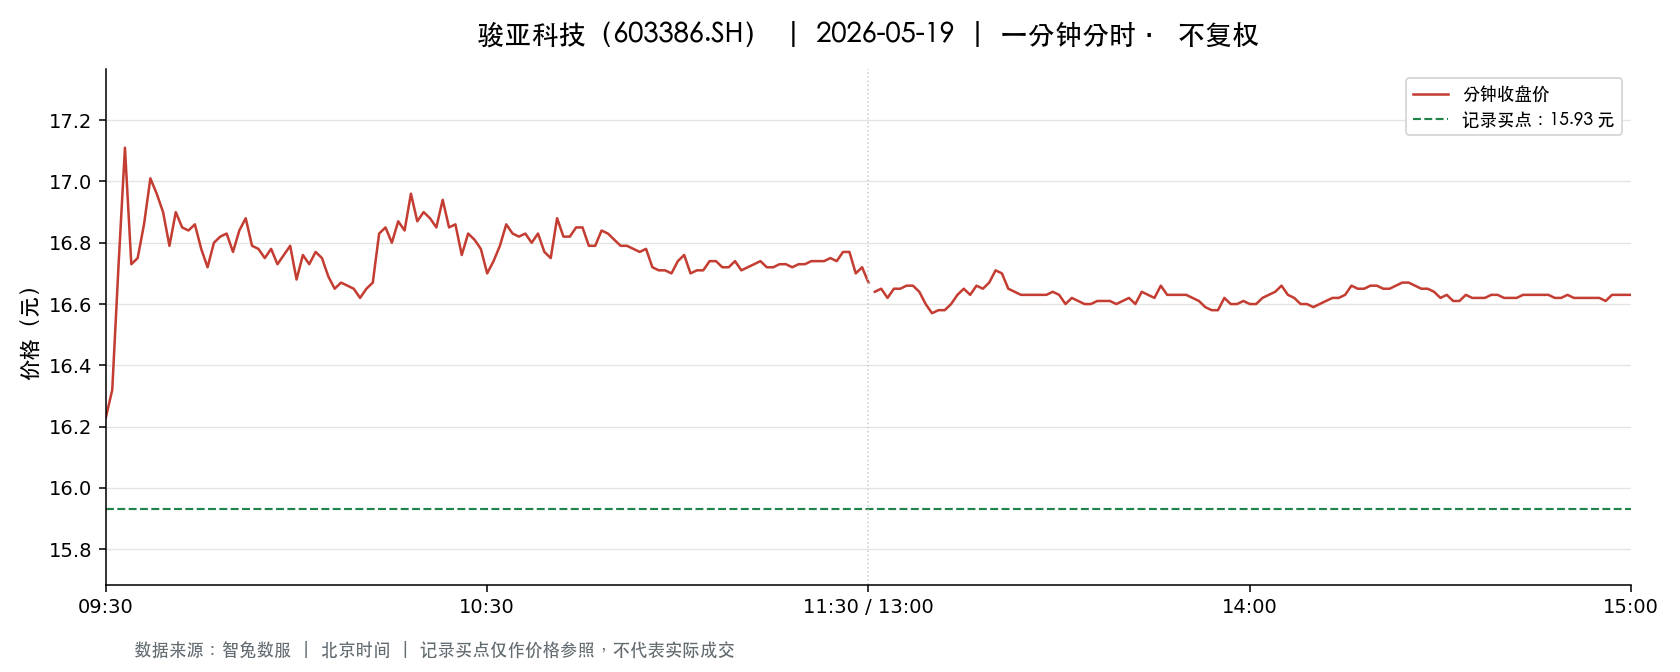

The table this chart was drawn from, first rows:
t, o, h, l, c, v, a, pc, sf
2026-05-19 09:30:00, 16.23, 16.23, 16.23, 16.23, 4637, 7525851, 16.53, 0.0
2026-05-19 09:31:00, 16.27, 16.5, 16.27, 16.32, 8415, 13733968, 16.23, 0.0
2026-05-19 09:32:00, 16.32, 16.83, 16.32, 16.73, 12057, 20111425, 16.32, 0.0
2026-05-19 09:33:00, 16.78, 17.25, 16.73, 17.11, 15077, 25549704, 16.73, 0.0
2026-05-19 09:34:00, 17.0, 17.01, 16.71, 16.73, 8868, 15006363, 17.11, 0.0
2026-05-19 09:35:00, 16.71, 16.79, 16.7, 16.75, 5488, 9184129, 16.73, 0.0
2026-05-19 09:36:00, 16.75, 16.86, 16.53, 16.86, 5601, 9355327, 16.75, 0.0
2026-05-19 09:37:00, 16.85, 17.01, 16.84, 17.01, 6362, 10759193, 16.86, 0.0
2026-05-19 09:38:00, 17.03, 17.11, 16.94, 16.96, 11142, 18954248, 17.01, 0.0
2026-05-19 09:39:00, 16.99, 16.99, 16.85, 16.9, 4552, 7703278, 16.96, 0.0
2026-05-19 09:40:00, 16.86, 16.9, 16.76, 16.79, 2847, 4798381, 16.9, 0.0
2026-05-19 09:41:00, 16.77, 16.9, 16.74, 16.9, 3193, 5374953, 16.79, 0.0
2026-05-19 09:42:00, 16.88, 16.89, 16.83, 16.85, 4367, 7363005, 16.9, 0.0
2026-05-19 09:43:00, 16.85, 16.89, 16.83, 16.84, 2749, 4635174, 16.85, 0.0
2026-05-19 09:44:00, 16.85, 16.88, 16.84, 16.86, 2802, 4724166, 16.84, 0.0
2026-05-19 09:45:00, 16.87, 16.87, 16.78, 16.78, 1962, 3300430, 16.86, 0.0
2026-05-19 09:46:00, 16.77, 16.78, 16.71, 16.72, 2785, 4660996, 16.78, 0.0
2026-05-19 09:47:00, 16.73, 16.8, 16.72, 16.8, 1618, 2709988, 16.72, 0.0
2026-05-19 09:48:00, 16.8, 16.86, 16.8, 16.82, 725.0, 1220330, 16.8, 0.0
2026-05-19 09:49:00, 16.81, 16.86, 16.81, 16.83, 1332, 2243882, 16.82, 0.0
2026-05-19 09:50:00, 16.84, 16.84, 16.77, 16.77, 4679, 7874877, 16.83, 0.0
2026-05-19 09:51:00, 16.76, 16.85, 16.76, 16.84, 2846, 4787694, 16.77, 0.0
2026-05-19 09:52:00, 16.84, 16.96, 16.84, 16.88, 5298, 8961656, 16.84, 0.0
2026-05-19 09:53:00, 16.88, 16.88, 16.79, 16.79, 1521, 2558747, 16.88, 0.0
2026-05-19 09:54:00, 16.79, 16.79, 16.76, 16.78, 1071, 1796699, 16.79, 0.0
2026-05-19 09:55:00, 16.78, 16.79, 16.74, 16.75, 1310, 2195376, 16.78, 0.0
2026-05-19 09:56:00, 16.74, 16.79, 16.73, 16.78, 3731, 6253438, 16.75, 0.0
2026-05-19 09:57:00, 16.76, 16.77, 16.72, 16.73, 2191, 3670130, 16.78, 0.0
2026-05-19 09:58:00, 16.75, 16.77, 16.72, 16.76, 1511, 2531492, 16.73, 0.0
2026-05-19 09:59:00, 16.75, 16.81, 16.75, 16.79, 2411, 4045582, 16.76, 0.0
2026-05-19 10:00:00, 16.78, 16.78, 16.68, 16.68, 1747, 2918583, 16.79, 0.0
2026-05-19 10:01:00, 16.68, 16.76, 16.64, 16.76, 3873, 6462923, 16.68, 0.0
2026-05-19 10:02:00, 16.76, 16.84, 16.72, 16.73, 3830, 6428901, 16.76, 0.0
2026-05-19 10:03:00, 16.71, 16.78, 16.71, 16.77, 1530, 2561870, 16.73, 0.0
2026-05-19 10:04:00, 16.76, 16.79, 16.72, 16.75, 2332, 3906995, 16.77, 0.0
2026-05-19 10:05:00, 16.76, 16.76, 16.65, 16.69, 1211, 2021271, 16.75, 0.0
2026-05-19 10:06:00, 16.68, 16.69, 16.64, 16.65, 3312, 5519565, 16.69, 0.0
2026-05-19 10:07:00, 16.67, 16.72, 16.65, 16.67, 1741, 2903678, 16.65, 0.0
2026-05-19 10:08:00, 16.66, 16.68, 16.66, 16.66, 1275, 2125166, 16.67, 0.0
2026-05-19 10:09:00, 16.66, 16.68, 16.65, 16.65, 819.0, 1364244, 16.66, 0.0
2026-05-19 10:10:00, 16.66, 16.67, 16.61, 16.62, 1323, 2200880, 16.65, 0.0
2026-05-19 10:11:00, 16.62, 16.66, 16.62, 16.65, 2476, 4120576, 16.62, 0.0
2026-05-19 10:12:00, 16.64, 16.68, 16.61, 16.67, 2732, 4544155, 16.65, 0.0
2026-05-19 10:13:00, 16.67, 16.84, 16.67, 16.83, 3474, 5823788, 16.67, 0.0
2026-05-19 10:14:00, 16.8, 16.85, 16.78, 16.85, 1439, 2419257, 16.83, 0.0
2026-05-19 10:15:00, 16.85, 16.85, 16.76, 16.8, 1320, 2218152, 16.85, 0.0
2026-05-19 10:16:00, 16.79, 16.92, 16.79, 16.87, 4301, 7257462, 16.8, 0.0
2026-05-19 10:17:00, 16.87, 16.89, 16.81, 16.84, 854.0, 1439546, 16.87, 0.0
2026-05-19 10:18:00, 16.82, 16.96, 16.82, 16.96, 3076, 5199676, 16.84, 0.0
2026-05-19 10:19:00, 16.95, 16.95, 16.87, 16.87, 2726, 4609978, 16.96, 0.0
2026-05-19 10:20:00, 16.87, 16.91, 16.84, 16.9, 798.0, 1346712, 16.87, 0.0
2026-05-19 10:21:00, 16.9, 16.9, 16.86, 16.88, 1540, 2597158, 16.9, 0.0
2026-05-19 10:22:00, 16.89, 16.89, 16.84, 16.85, 496.0, 836179, 16.88, 0.0
2026-05-19 10:23:00, 16.86, 16.95, 16.82, 16.94, 1803, 3042313, 16.85, 0.0
2026-05-19 10:24:00, 16.93, 16.93, 16.85, 16.85, 1326, 2241827, 16.94, 0.0
2026-05-19 10:25:00, 16.85, 16.87, 16.82, 16.86, 598.0, 1007776, 16.85, 0.0
2026-05-19 10:26:00, 16.86, 16.86, 16.76, 16.76, 1396, 2344563, 16.86, 0.0
2026-05-19 10:27:00, 16.75, 16.86, 16.75, 16.83, 806.0, 1355622, 16.76, 0.0
2026-05-19 10:28:00, 16.84, 16.85, 16.79, 16.81, 569.0, 957736, 16.83, 0.0
2026-05-19 10:29:00, 16.8, 16.8, 16.74, 16.78, 668.0, 1120677, 16.81, 0.0
... 181 more rows
